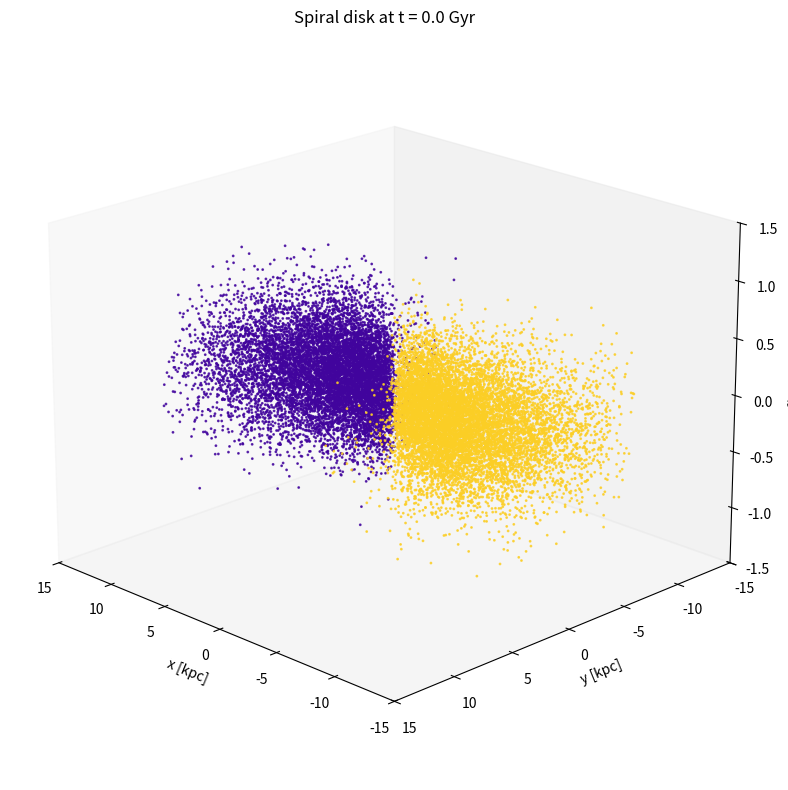
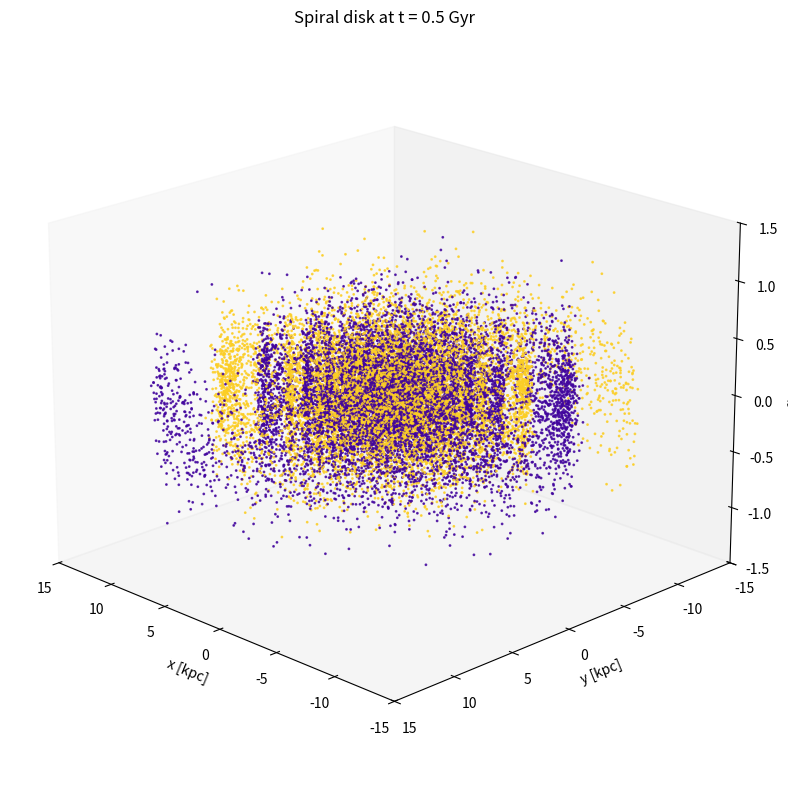
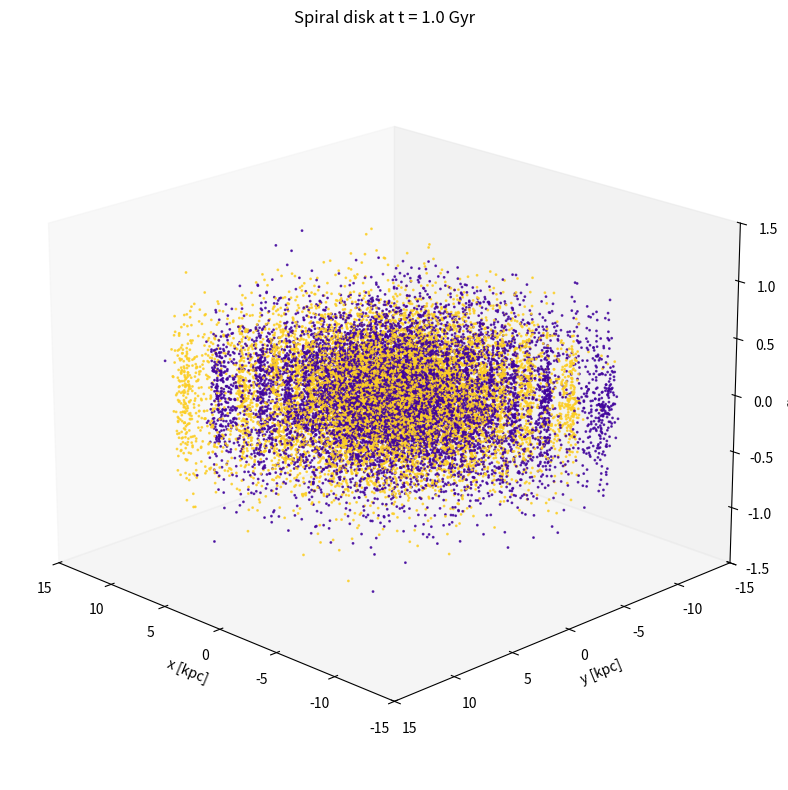
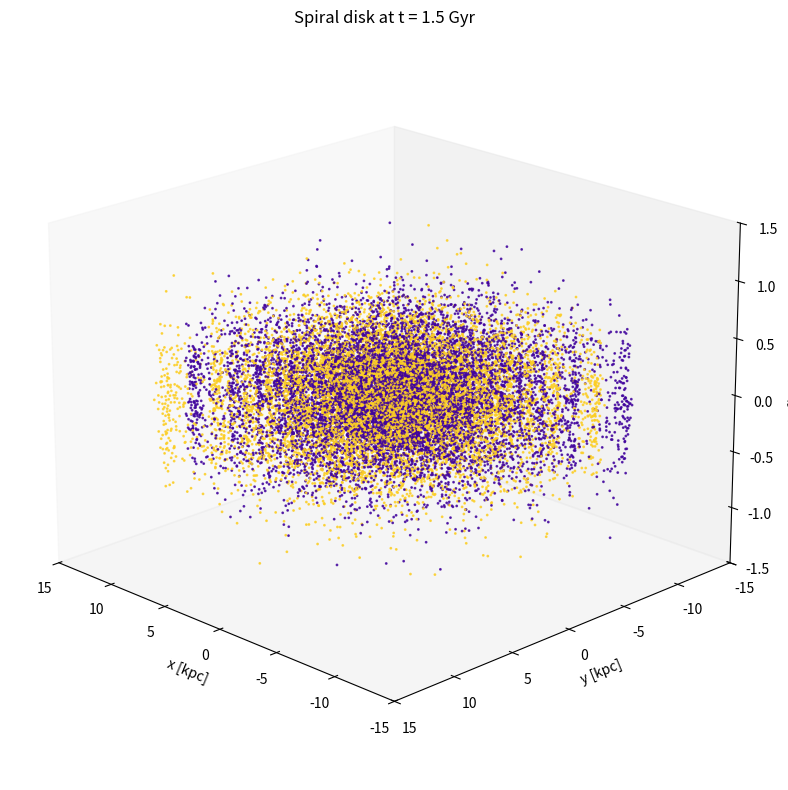
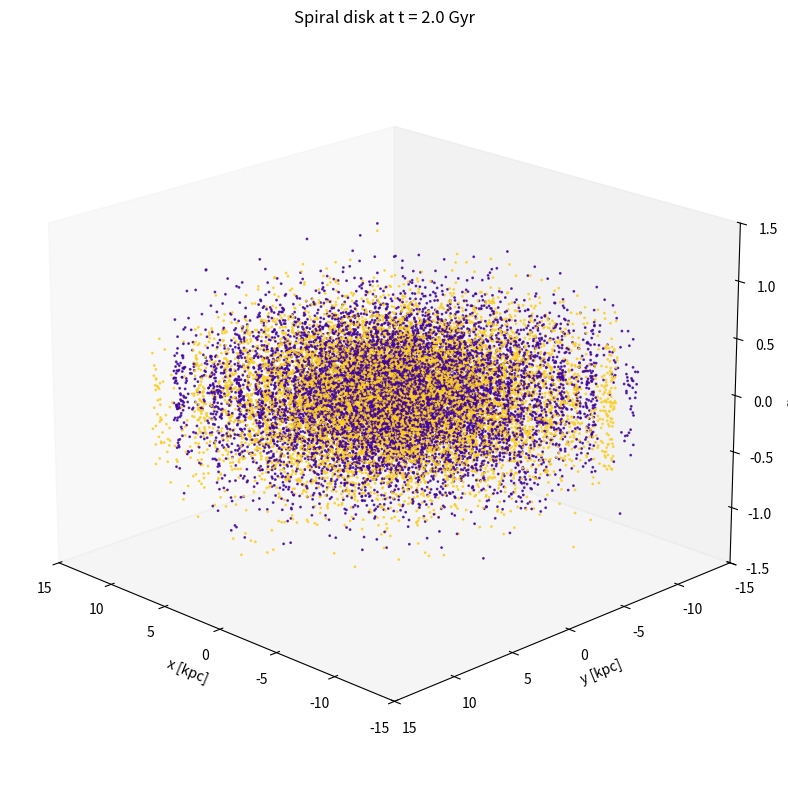
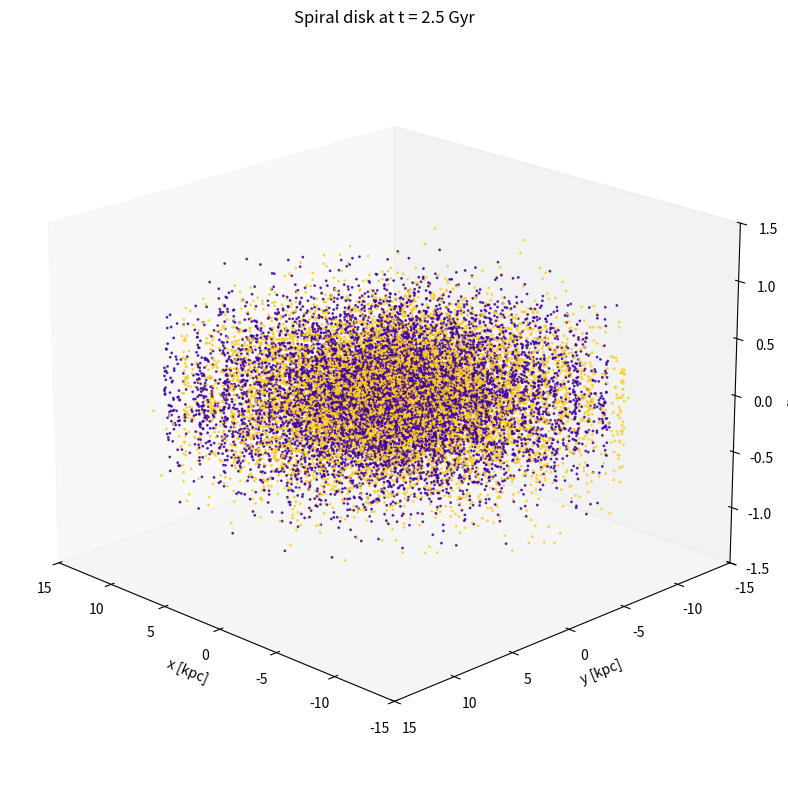
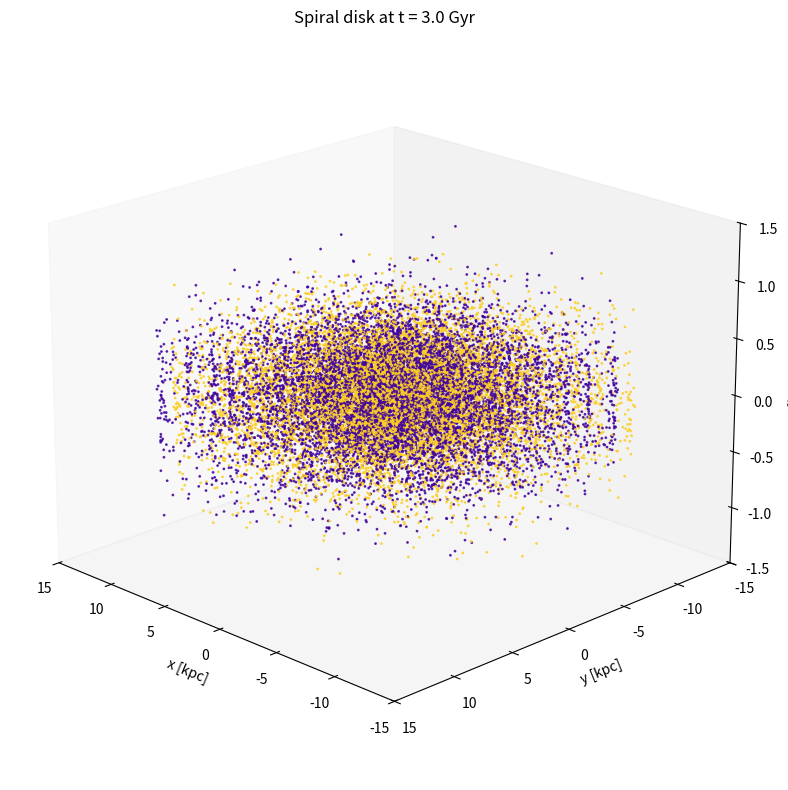
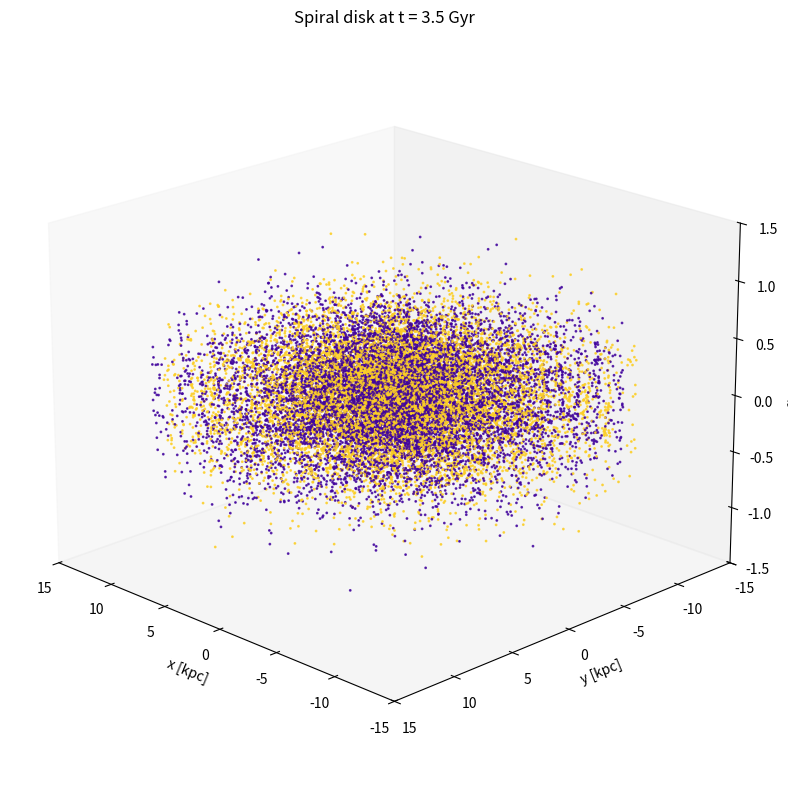
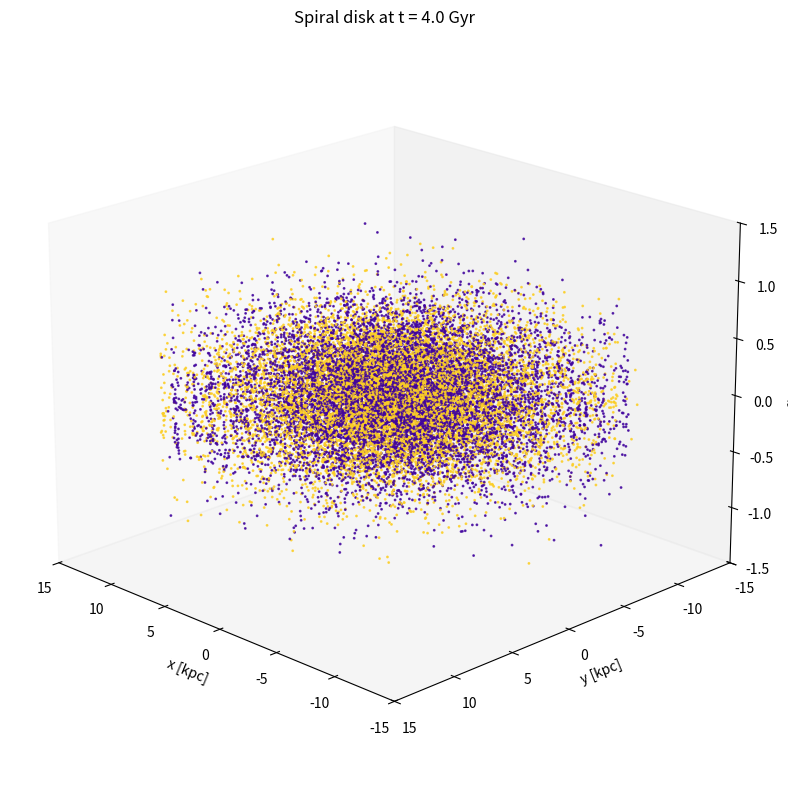
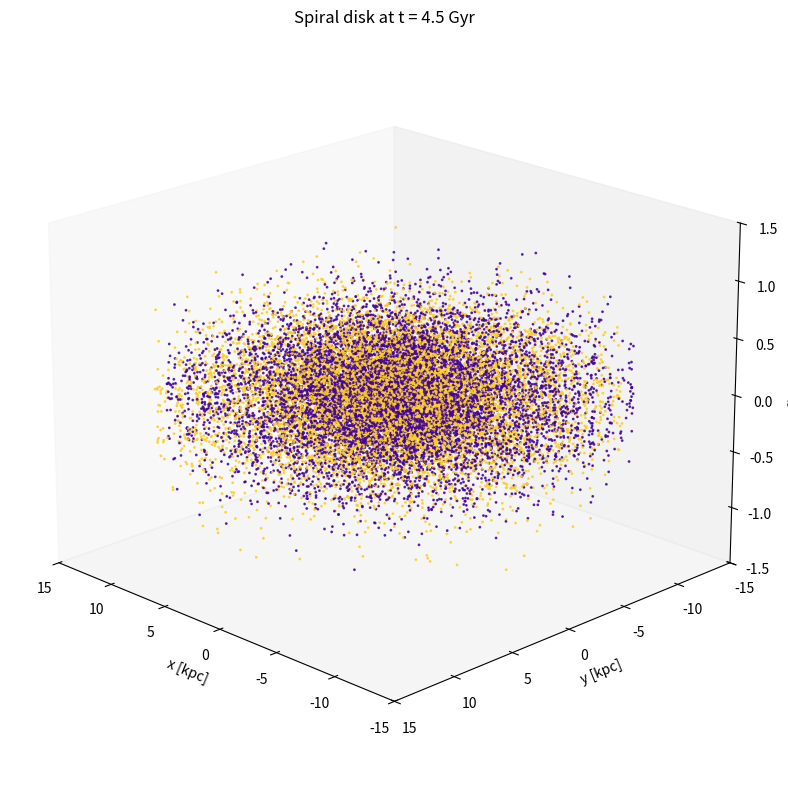
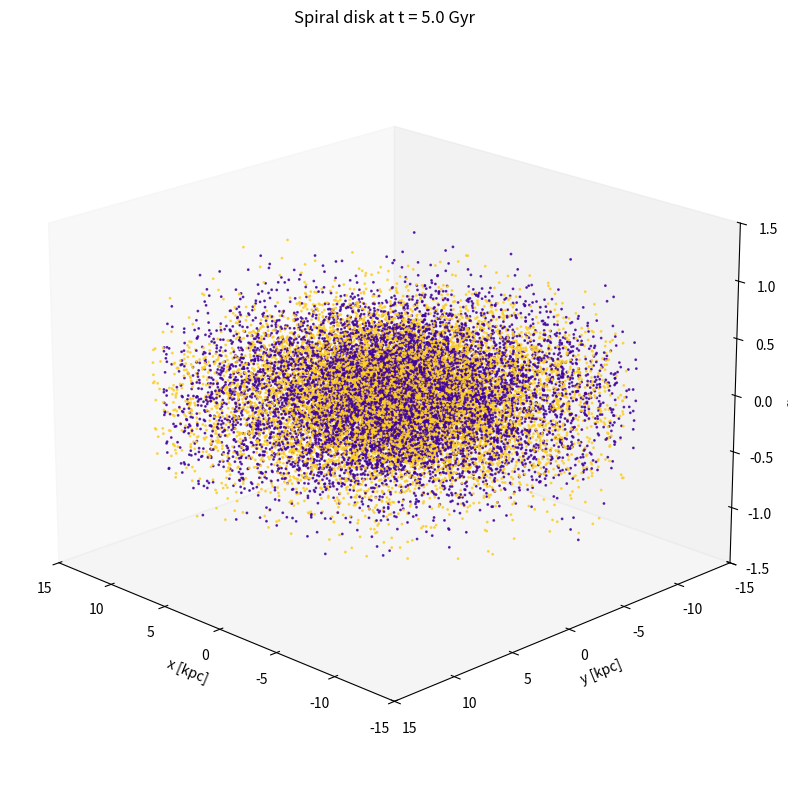
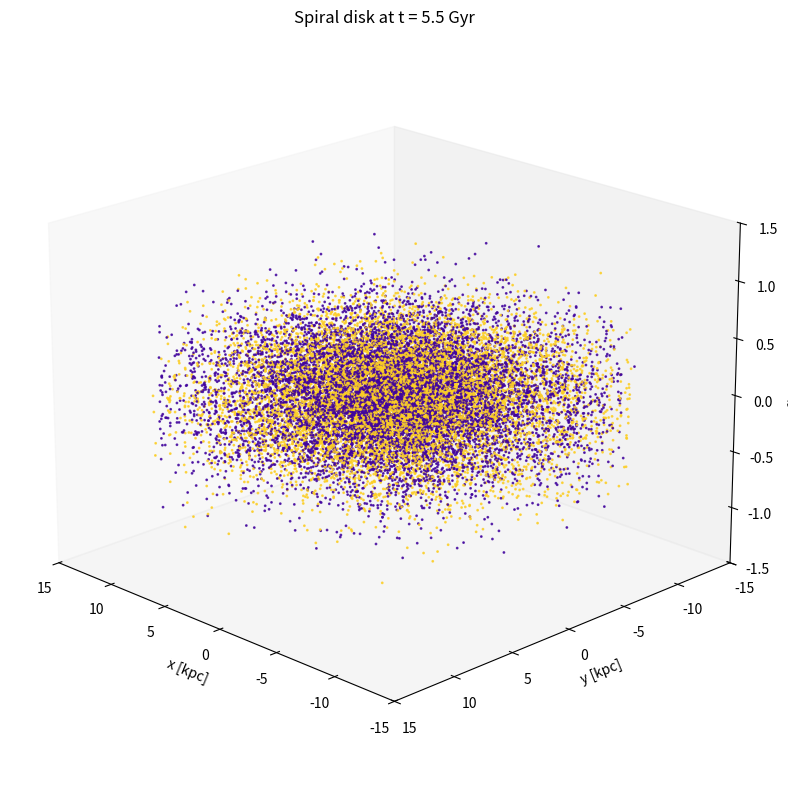
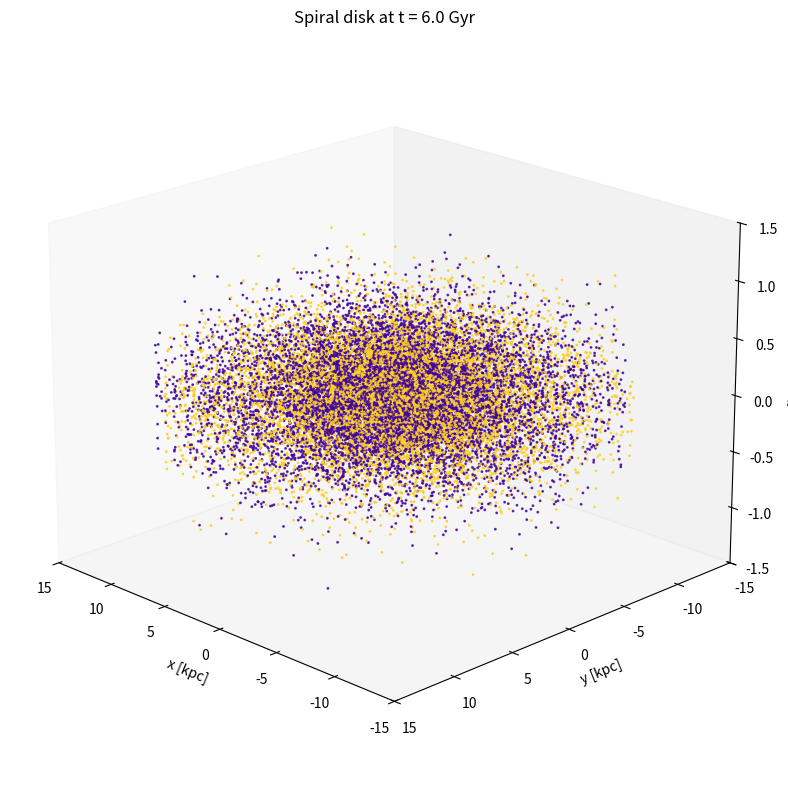

Reproduce these figures in Python, in order.
import numpy as np
import matplotlib.pyplot as plt
from mpl_toolkits.mplot3d import Axes3D  # noqa: F401 (needed for 3D)

# ============================================================
# Parameters
# ============================================================

N_STARS      = 20000       # number of stars in the disk
R_DISK_MAX   = 15.0        # kpc, outer radius of the visible disk
R_SCALE      = 4.0         # kpc, exponential scale length
Z_SCALE      = 0.3         # kpc, vertical thickness (Gaussian sigma)

N_ARMS       = 2           # number of major arms
ARM_SPREAD   = 0.35        # rad, how wide the initial arm sectors are

T_MAX_GYR    = 6.0         # total evolution time in Gyr
DT_GYR       = 0.5         # time step in Gyr between snapshots

# Rotation curve (flat) parameters (toy but roughly Milky Way-ish)
R0_SUN       = 8.0         # kpc, reference radius
T_ORBIT_SUN  = 0.23        # Gyr, orbital period at R0 ~ 220 km/s
OMEGA0       = 2.0 * np.pi / T_ORBIT_SUN  # rad / Gyr at R = R0

# Plot / export options
POINT_SIZE   = 1.0         # scatter point size
OUT_PREFIX   = "galaxy_t_" # filename prefix


# ============================================================
# Utility: sample radii from an exponential disk
# p(R) ~ R * exp(-R / R_SCALE) on [0, R_DISK_MAX]
# ============================================================

def sample_exponential_disk(n, r_scale, r_max):
    """
    Sample n radii from a truncated exponential disk:
      p(R) ∝ R * exp(-R / r_scale)  for 0 <= R <= r_max
    Using inverse transform on the cumulative with truncation.
    """
    # Use rejection sampling for simplicity (fine at these Ns)
    radii = []
    r_peak = r_scale  # where R * exp(-R/Rs) peaks
    p_peak = r_peak * np.exp(-r_peak / r_scale)

    while len(radii) < n:
        R_try = np.random.uniform(0.0, r_max)
        p_try = R_try * np.exp(-R_try / r_scale)
        if np.random.uniform(0.0, p_peak) < p_try:
            radii.append(R_try)

    return np.array(radii)


# ============================================================
# Initial conditions
# ============================================================

# Radii: exponential disk
R = sample_exponential_disk(N_STARS, R_SCALE, R_DISK_MAX)

# Vertical positions: Gaussian disk thickness
Z = np.random.normal(loc=0.0, scale=Z_SCALE, size=N_STARS)

# Arms: assign each star to one of N_ARMS arms
arm_index = np.random.randint(0, N_ARMS, size=N_STARS)
arm_angle_base = 2.0 * np.pi * arm_index / N_ARMS

# Initial azimuth: concentrated around arm_angle_base
phi0 = arm_angle_base + np.random.normal(loc=0.0, scale=ARM_SPREAD, size=N_STARS)

# Small random noise in R to avoid perfect rings
R += np.random.normal(loc=0.0, scale=0.1, size=N_STARS)
R = np.clip(R, 0.0, None)

# Pre-generate colours by arm, just for visual distinction
arm_colors = plt.cm.plasma(np.linspace(0.1, 0.9, N_ARMS))
colors = arm_colors[arm_index]


# ============================================================
# Rotation law
# ============================================================

def omega_of_R(R):
    """
    Angular speed Ω(R) for a flat rotation curve.
    We keep it simple: Ω(R) = Ω0 * (R0 / max(R, eps)).
    Units: rad / Gyr if R in kpc.
    """
    eps = 0.2
    return OMEGA0 * (R0_SUN / np.maximum(R, eps))


# ============================================================
# Snapshot generator
# ============================================================

def make_snapshot(t_gyr, show=False):
    """
    Generate and save a 3D snapshot of the galaxy at time t_gyr (in Gyr).
    The arms are formed by differential rotation shearing the initial sectors.
    """
    # Evolve angles
    Omega = omega_of_R(R)           # rad / Gyr
    phi_t = phi0 + Omega * t_gyr    # current angle

    # Cartesian coordinates
    x = R * np.cos(phi_t)
    y = R * np.sin(phi_t)
    z = Z

    # 3D plot
    fig = plt.figure(figsize=(8, 8))
    ax = fig.add_subplot(111, projection='3d')

    ax.scatter(x, y, z, s=POINT_SIZE, c=colors, alpha=0.8)

    # Aesthetic tweaks
    R_plot = R_DISK_MAX
    ax.set_xlim(-R_plot, R_plot)
    ax.set_ylim(-R_plot, R_plot)
    ax.set_zlim(-Z_SCALE * 5, Z_SCALE * 5)

    ax.set_xlabel("x [kpc]")
    ax.set_ylabel("y [kpc]")
    ax.set_zlabel("z [kpc]")
    ax.set_title(f"Spiral disk at t = {t_gyr:.1f} Gyr")

    # Turn off grid for cleaner look
    ax.grid(False)

    # Slight viewing angle tweak so you see the spiral + thickness
    ax.view_init(elev=20, azim=135)

    # Save
    fname = f"{OUT_PREFIX}{t_gyr:.1f}Gyr.png"
    plt.tight_layout()
    plt.savefig(fname, dpi=200)
    if show:
        plt.show()
    else:
        plt.close(fig)


# ============================================================
# Main loop: generate snapshots every DT_GYR
# ============================================================

if __name__ == "__main__":
    times = np.arange(0.0, T_MAX_GYR + 1e-6, DT_GYR)
    for t in times:
        print(f"Rendering t = {t:.1f} Gyr...")
        make_snapshot(t_gyr=t, show=False)

    print("Done. PNG frames written to disk.")
